26-way image classification set "single" from GitHub (MustafaKhalil-IST/eviris-dataset-group7); label vocabulary: apple braeburn, apple golden 1, apple golden 2, apple golden 3, apple granny smith, apple red 1, apple red 2, apple red 3, apple red delicious, apple red yellow 1, apple red yellow 2, apricot, avocado, avocado ripe, banana, banana lady finger, dates, kiwi, lemon, orange, tomato 1, tomato 2, tomato 3, tomato 4, tomato cherry red, tomato maroon.

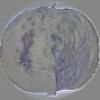
Label: apple golden 1

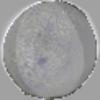
Label: avocado

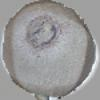
Label: kiwi

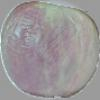
Label: apple red yellow 1

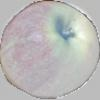
Label: apple red 2

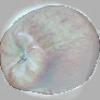
Label: apple red 1
